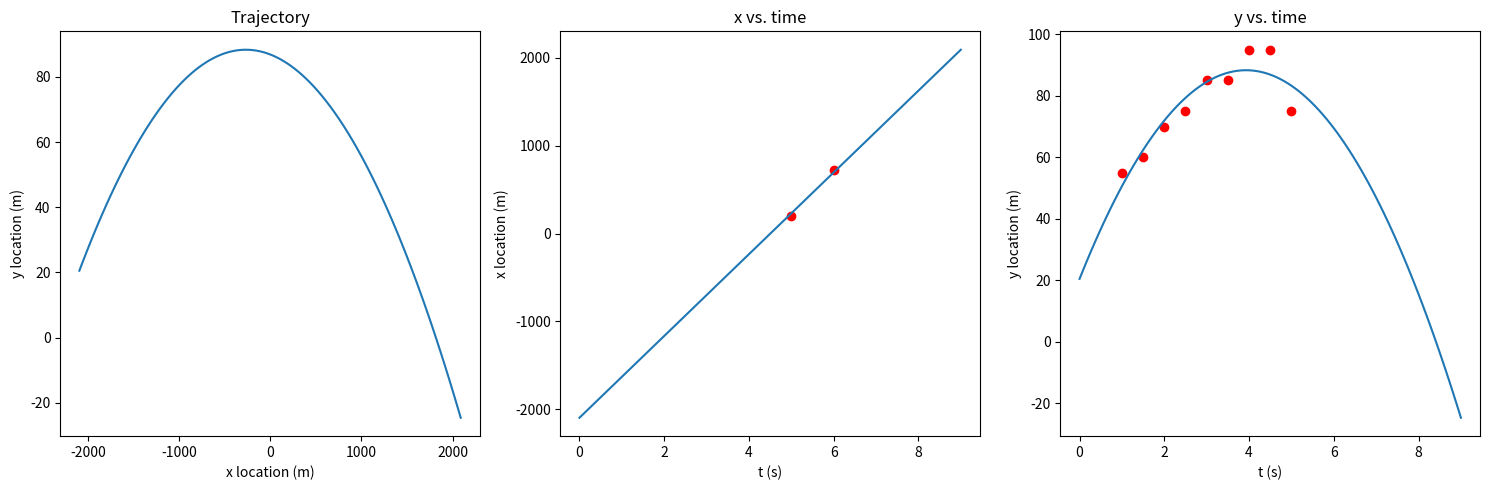
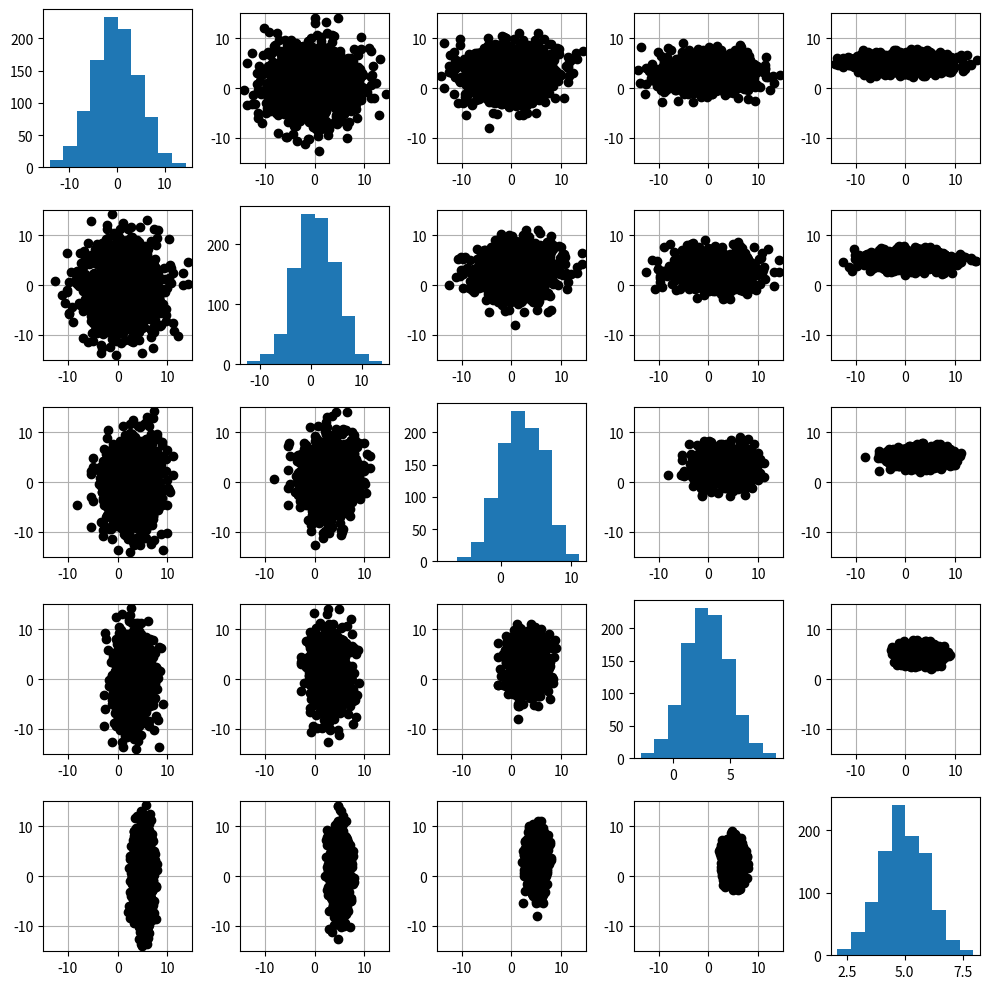

The script that saved these images, in order:
import os
import matplotlib.pyplot as plt
import numpy as np
#This method will import everything associated with SciPy, but to use it, you must work within submodules
import scipy as scipy
#This method will allow you more direct access to the linear algebra routines of SciPy
from scipy import linalg as LA


m_yloc_obs, m_xvel_obs, m_xloc_obs = 9, 2, 2
m_obs = m_yloc_obs + m_xvel_obs + m_xloc_obs

n_par = 5

#First set of obs
d_yloc = np.array([55., 60., 70., 75., 85., 85., 95., 95., 75.])
t_yloc = np.array([1., 1.5, 2., 2.5, 3., 3.5, 4., 4.5, 5.])
#Second set of obs
d_xloc = np.array([200., 725.])
t_xloc = np.array([5., 6.])
#Third set of obs
d_xvel = np.array([400., 500.])

d = np.concatenate((d_yloc,d_xloc,d_xvel))
print('d: ',d)

#Ordering of the parameters: x_init, v_x_init, y_init, v_y_init, g_a
G_yloc = np.zeros((m_yloc_obs,n_par))
G_yloc[:,2] = 1
G_yloc[:,3] = t_yloc
G_yloc[:,4] = -0.5*t_yloc**2

G_xloc = np.zeros((m_xloc_obs,n_par))
G_xloc[:,0] = 1
G_xloc[:,1] = t_xloc

G_xvel = np.zeros((m_xvel_obs,n_par))
G_xvel[:,1] = 1

G = np.concatenate((G_yloc, G_xloc, G_xvel))
print('G: ', G)

m_est = LA.solve(G.transpose()@G,G.transpose()@d)
print('m_est:', m_est)

xinit, xvinit, yinit, yvinit, g_a = m_est
t_sim = np.linspace(0,9,100)
x_sim = xinit + xvinit*t_sim
y_sim = yinit + yvinit*t_sim - 0.5*t_sim**2*g_a

fig, axs = plt.subplots(nrows=1,ncols=3,figsize=(15,5))
fig.set_layout_engine('tight')
#Trajectory
axs[0].plot(x_sim,y_sim)
axs[0].set_title('Trajectory')
axs[0].set_xlabel('x location (m)')
axs[0].set_ylabel('y location (m)')

#X location observations
axs[1].plot(t_xloc,d_xloc,'or')
axs[1].plot(t_sim,x_sim)
axs[1].set_title('x vs. time')
axs[1].set_xlabel('t (s)')
axs[1].set_ylabel('x location (m)')

#Y location observations
axs[2].plot(t_yloc,d_yloc,'or')
axs[2].plot(t_sim,y_sim)
axs[2].set_title('y vs. time')
axs[2].set_xlabel('t (s)')
axs[2].set_ylabel('y location (m)')


resid = d - G@m_est
print('residual: ', resid)

#Note: For problems where the number of unknowns approaches the number
# of observations, this can result in bias. 
#In most cases, however, the bias in estimating data error is undetectable
#for all practical purposes
yloc_err_est = np.sqrt(np.mean((resid[0:9])**2))
xloc_err_est = np.sqrt(np.mean((resid[9:11])**2))
xvel_err_est = np.sqrt(np.mean((resid[11:13])**2))

#TODO: Using results from class, implement weighted inversion and
#Investigate the residuals after the fact.

#Then estimate the uncertainty in each parameter

#Useful code below:
A = np.diag([25., 16., 9., 4., 1])
mean = np.array([[0.], [1.], [3.], [3.], [5.]])
fig, axs = plt.subplots(nrows=5,ncols=5,figsize=(10,10))
fig.set_layout_engine('tight')

numrelz = 1000
allrelz = np.zeros((5,numrelz))
for i in range(numrelz):
    relz = mean + (LA.cholesky(A)).transpose()@np.random.randn(5,1)
    allrelz[:,i] = np.squeeze(relz)

for p1 in range(5):
    for p2 in range(5):
        if p1 == p2:
            axs[p1,p2].hist(allrelz[p1])
        else:
            axs[p1,p2].plot(allrelz[p1,:],allrelz[p2,:],'ok')
            axs[p1,p2].set_aspect('equal')
            axs[p1,p2].set_xlim([-15,15])
            axs[p1,p2].set_ylim([-15,15])
            axs[p1,p2].grid(True)



